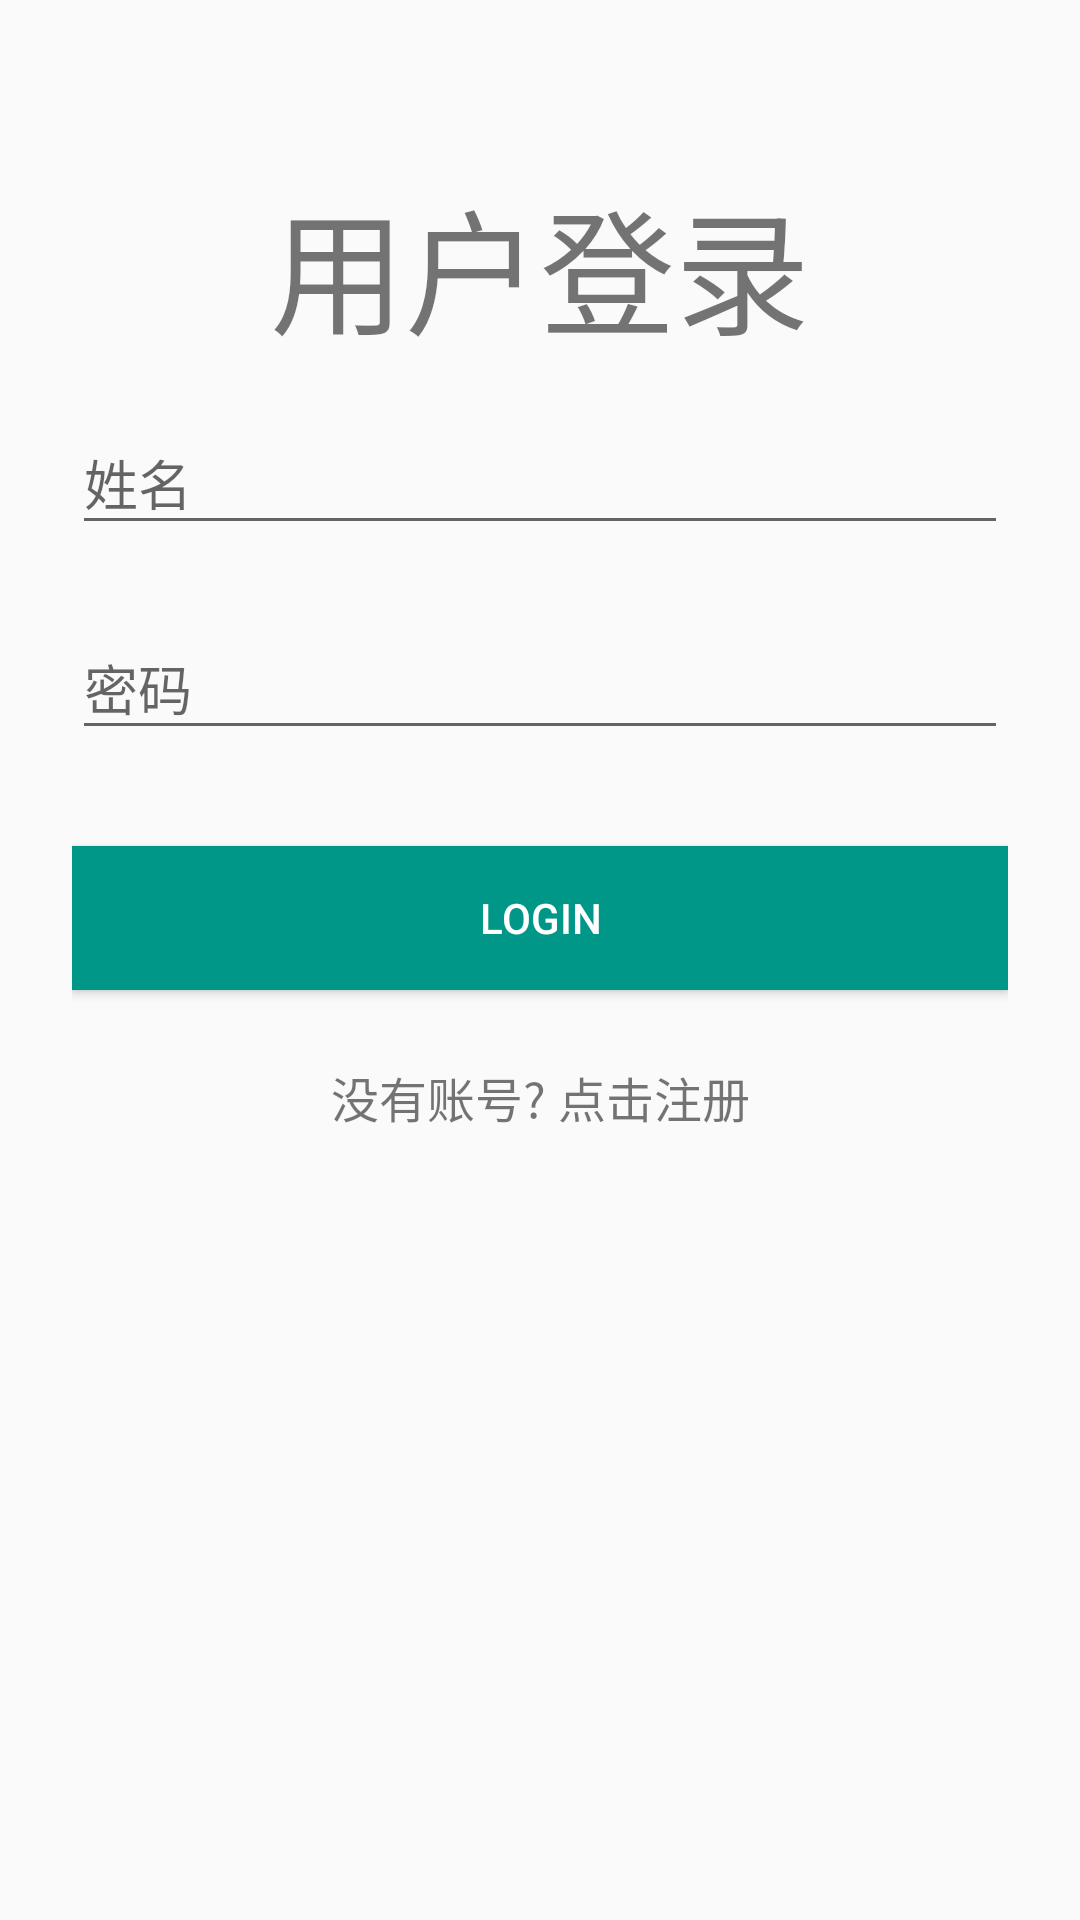

Write the Android layout XML for this screen, with the resource values it uses.
<!-- AndroidManifest.xml: application theme AppTheme -->
<!-- res/layout/fragment_login.xml -->
<FrameLayout xmlns:android="http://schemas.android.com/apk/res/android"
    xmlns:tools="http://schemas.android.com/tools"
    android:layout_width="match_parent"
    android:layout_height="match_parent"
    tools:context="com.it592.devicemanage.Fragment.LoginFragment"
>

    <LinearLayout
        android:orientation="vertical"
        android:layout_width="match_parent"
        android:layout_height="wrap_content"
        android:paddingTop="56dp"
        android:paddingLeft="24dp"
        android:paddingRight="24dp">
        <TextView
            android:layout_width="match_parent"
            android:layout_height="wrap_content"
            android:text="用户登录"
            android:gravity="center"
            android:textSize="45dp"
            />
    
    <android.support.design.widget.TextInputLayout
        android:layout_width="match_parent"
        android:layout_height="wrap_content"
        android:layout_marginTop="8dp"
        android:layout_marginBottom="8dp">
        <EditText android:id="@+id/input_username"
            android:layout_width="match_parent"
            android:layout_height="wrap_content"
            android:inputType="textEmailAddress"
            android:hint="姓名" />
    </android.support.design.widget.TextInputLayout>

    
    <android.support.design.widget.TextInputLayout
        android:layout_width="match_parent"
        android:layout_height="wrap_content"
        android:layout_marginTop="8dp"
        android:layout_marginBottom="8dp">
        <EditText android:id="@+id/input_password"
            android:layout_width="match_parent"
            android:layout_height="wrap_content"
            android:inputType="textPassword"
            android:hint="密码"/>
    </android.support.design.widget.TextInputLayout>

    <android.support.v7.widget.AppCompatButton
        android:id="@+id/btn_login"
        android:layout_width="fill_parent"
        android:layout_height="wrap_content"
        android:layout_marginTop="24dp"
        android:layout_marginBottom="24dp"
        android:padding="12dp"
        android:text="Login"
        android:background="#009688"
        android:textColor="@color/white"/>

        <TextView android:id="@+id/link_reg"
            android:layout_width="fill_parent"
            android:layout_height="wrap_content"
            android:layout_marginBottom="24dp"
            android:text="没有账号? 点击注册"
            android:gravity="center"
            android:textSize="16dip"/>

</LinearLayout>
</FrameLayout>
<!-- resources referenced by this layout -->
<resources>
  <color name="white">#FFFFFF</color>
  <style name="AppTheme" parent="Theme.AppCompat.Light.NoActionBar">
          
          <item name="colorPrimary">@color/colorPrimary</item>
          <item name="colorPrimaryDark">@color/colorPrimaryDark</item>
          <item name="colorAccent">@color/colorAccent</item>
      </style>
  <color name="colorPrimary">#3F51B5</color>
  <color name="colorPrimaryDark">#303F9F</color>
  <color name="colorAccent">#FF4081</color>
</resources>
